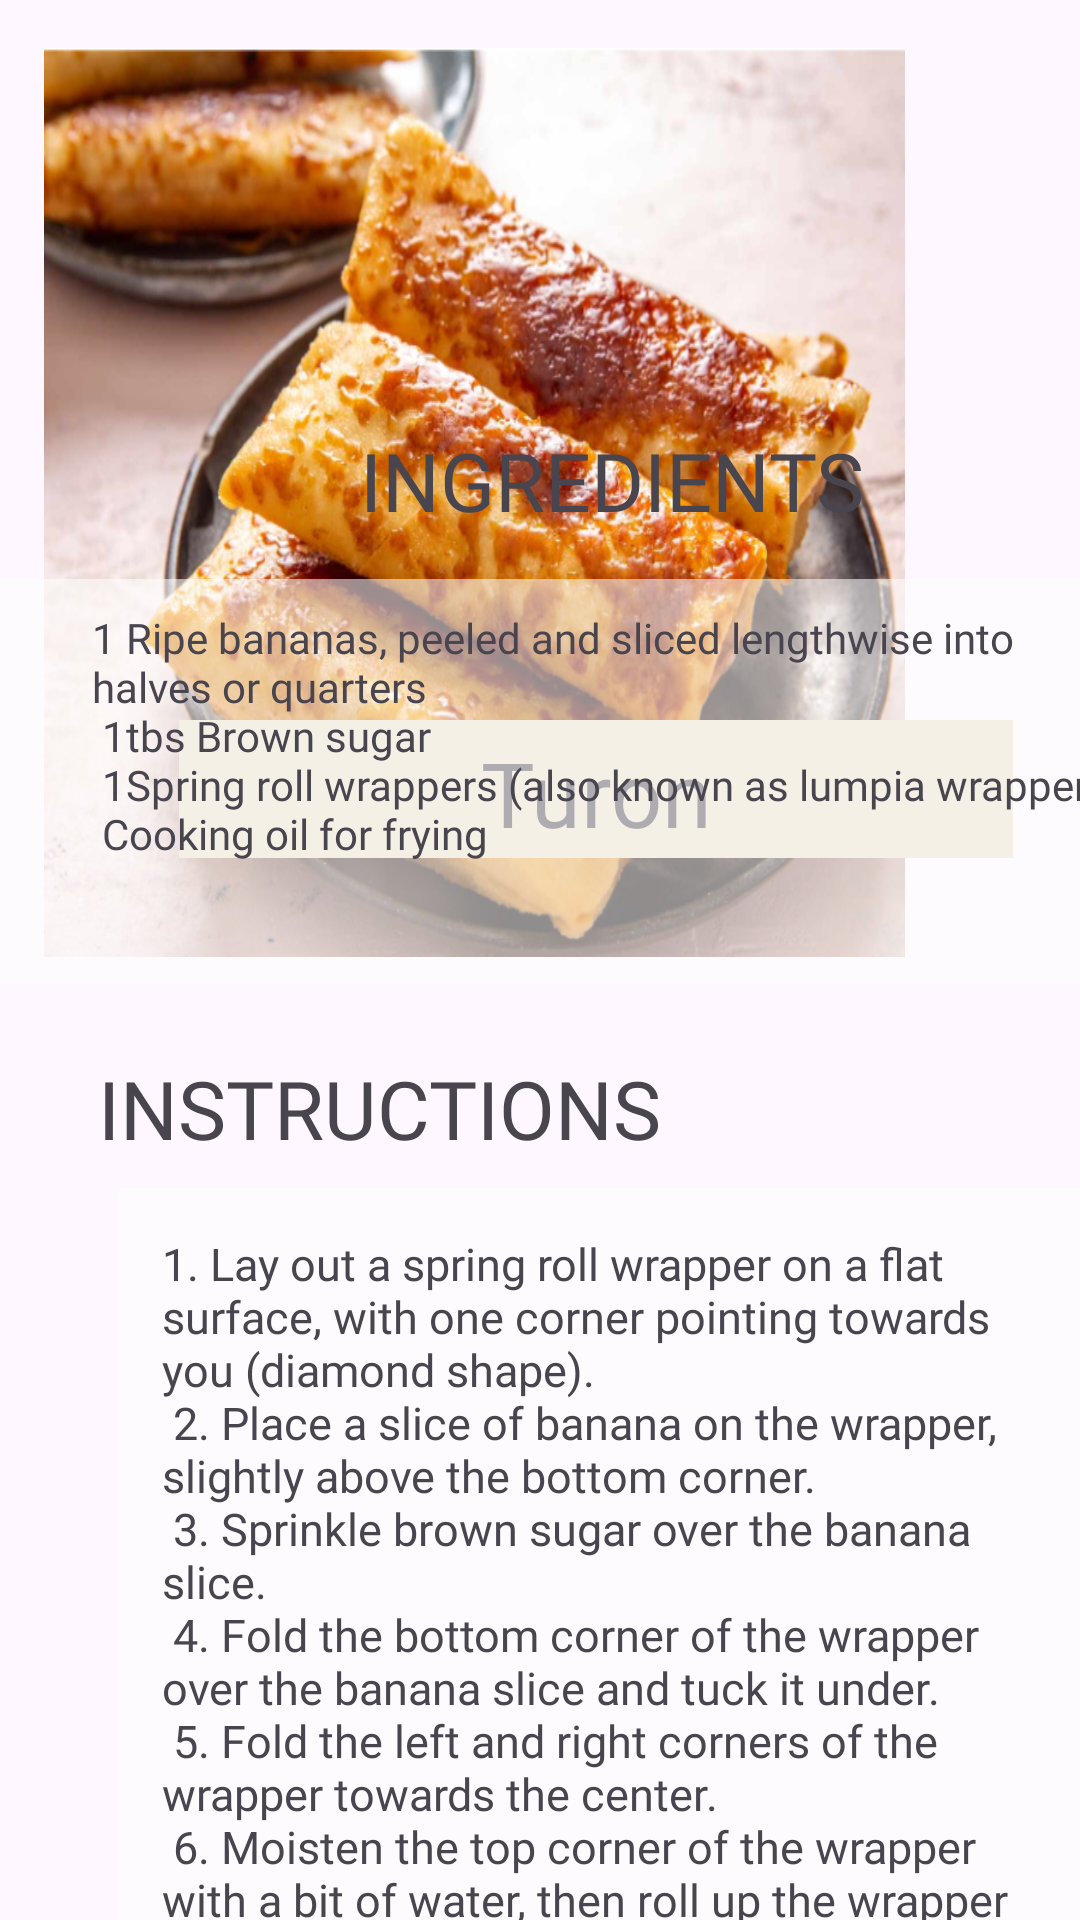

Layout XML and referenced resources for this Android screen:
<!-- AndroidManifest.xml: application theme Theme.RecyclerView -->
<!-- res/layout/activity_preview_snack3.xml -->
<?xml version="1.0" encoding="utf-8"?>
<androidx.constraintlayout.widget.ConstraintLayout xmlns:android="http://schemas.android.com/apk/res/android"
    xmlns:app="http://schemas.android.com/apk/res-auto"
    xmlns:tools="http://schemas.android.com/tools"
    android:layout_width="match_parent"
    android:layout_height="match_parent"
    tools:context=".PreviewRecipe"
    android:background="@drawable/bg">


    <ImageView
        android:id="@+id/imageView2"
        android:layout_width="287dp"
        android:layout_height="303dp"
        android:layout_marginTop="16dp"
        android:background="@drawable/snack_turon"
        app:layout_constraintEnd_toEndOf="parent"
        app:layout_constraintHorizontal_bias="0.201"
        app:layout_constraintStart_toStartOf="parent"
        app:layout_constraintTop_toTopOf="parent" />

    <TextView
        android:id="@+id/textView2"
        android:layout_width="278dp"
        android:layout_height="46dp"
        android:layout_marginTop="240dp"
        android:background="#E8DEC8"
        android:fontFamily="@font/font1"
        android:gravity="center"
        android:paddingStart="20dp"
        android:paddingTop="4dp"
        android:paddingEnd="20dp"
        android:paddingBottom="4dp"
        android:text="@string/food_text16"
        android:textSize="30sp"
        app:layout_constraintEnd_toEndOf="parent"
        app:layout_constraintHorizontal_bias="0.729"
        app:layout_constraintStart_toStartOf="parent"
        app:layout_constraintTop_toTopOf="parent" />

    <ScrollView
        android:layout_width="409dp"
        android:layout_height="507dp"
        app:layout_constraintBottom_toBottomOf="parent"
        app:layout_constraintEnd_toEndOf="parent"
        app:layout_constraintHorizontal_bias="0.0"
        app:layout_constraintStart_toStartOf="parent"
        app:layout_constraintTop_toTopOf="parent"
        app:layout_constraintVertical_bias="1.0">


        <androidx.constraintlayout.widget.ConstraintLayout
            android:layout_width="match_parent"
            android:layout_height="wrap_content">

            <TextView
                android:id="@+id/textView4"
                android:layout_width="428dp"
                android:layout_height="135dp"
                android:layout_marginTop="60dp"
                android:background="#8DFFFFFF"
                android:fontFamily="@font/alef_bold"
                android:paddingLeft="40dp"

                android:paddingTop="10dp"
                android:paddingRight="40dp"
                android:paddingBottom="10dp"
                android:text="@string/snack_ingredients3"
                app:layout_constraintEnd_toEndOf="parent"
                app:layout_constraintHorizontal_bias="0.518"
                app:layout_constraintStart_toStartOf="parent"
                app:layout_constraintTop_toTopOf="parent" />

            <TextView
                android:id="@+id/textView5"
                android:layout_width="331dp"
                android:layout_height="420dp"
                android:layout_marginTop="68dp"
                android:background="#9EFEFEFE"
                android:fontFamily="@font/alef_bold"
                android:paddingStart="15dp"
                android:paddingTop="15dp"
                android:paddingEnd="15dp"
                android:paddingRight="15dp"
                android:text="@string/snack_instructions3"
                android:textSize="15sp"
                app:layout_constraintEnd_toEndOf="parent"
                app:layout_constraintStart_toStartOf="parent"
                app:layout_constraintTop_toBottomOf="@+id/textView4" />

            <TextView
                android:id="@+id/textView6"
                android:layout_width="wrap_content"
                android:layout_height="wrap_content"
                android:text="@string/ingredients"
                android:textSize="27sp"
                android:fontFamily="@font/font1"
                app:layout_constraintBottom_toTopOf="@+id/textView4"
                app:layout_constraintEnd_toEndOf="parent"
                app:layout_constraintHorizontal_bias="0.498"
                app:layout_constraintStart_toStartOf="parent"
                app:layout_constraintTop_toTopOf="parent"
                app:layout_constraintVertical_bias="0.372" />

            <TextView
                android:id="@+id/textView7"
                android:layout_width="wrap_content"
                android:layout_height="wrap_content"
                android:text="@string/instructions"
                android:textSize="27sp"
                android:fontFamily="@font/font1"
                app:layout_constraintBottom_toTopOf="@+id/textView5"
                app:layout_constraintEnd_toEndOf="parent"
                app:layout_constraintHorizontal_bias="0.148"
                app:layout_constraintStart_toStartOf="parent"
                app:layout_constraintTop_toBottomOf="@+id/textView4"
                app:layout_constraintVertical_bias="0.732" />
        </androidx.constraintlayout.widget.ConstraintLayout>
    </ScrollView>

</androidx.constraintlayout.widget.ConstraintLayout>
<!-- resources referenced by this layout -->
<resources>
  <!-- drawable snack_turon: png bitmap (drawable, 596312 bytes) -->
  <string name="food_text16">Turon</string>
  <string name="ingredients">INGREDIENTS</string>
  <string name="instructions">INSTRUCTIONS</string>
  <string name="snack_ingredients3">
          1 Ripe bananas, peeled and sliced lengthwise into halves or quarters\n
          1tbs Brown sugar\n
          1Spring roll wrappers (also known as lumpia wrappers)\n
          Cooking oil for frying
      </string>
  <string name="snack_instructions3">1. Lay out a spring roll wrapper on a flat surface, with one corner pointing towards you (diamond shape).\n
      2. Place a slice of banana on the wrapper, slightly above the bottom corner.\n
      3. Sprinkle brown sugar over the banana slice.\n
      4. Fold the bottom corner of the wrapper over the banana slice and tuck it under.\n
      5. Fold the left and right corners of the wrapper towards the center.\n
      6. Moisten the top corner of the wrapper with a bit of water, then roll up the wrapper tightly to seal the turon.\n
      7. Repeat the process with the remaining bananas and wrappers.\n
      8. Heat cooking oil in a frying pan over medium heat.\n
      9. Once the oil is hot, carefully add the turon to the pan, seam side down.\n
      10. Fry the turon until golden brown and crispy, turning occasionally to ensure even cooking.\n
      11. Once cooked, remove the turon from the pan and drain on paper towels to remove excess oil.\n
      12. Serve hot and enjoy your delicious homemade turon!
  </string>
  <style name="Theme.RecyclerView" parent="Base.Theme.RecyclerView" />
  <style name="Base.Theme.RecyclerView" parent="Theme.Material3.DayNight.NoActionBar">
          
          
      </style>
</resources>
